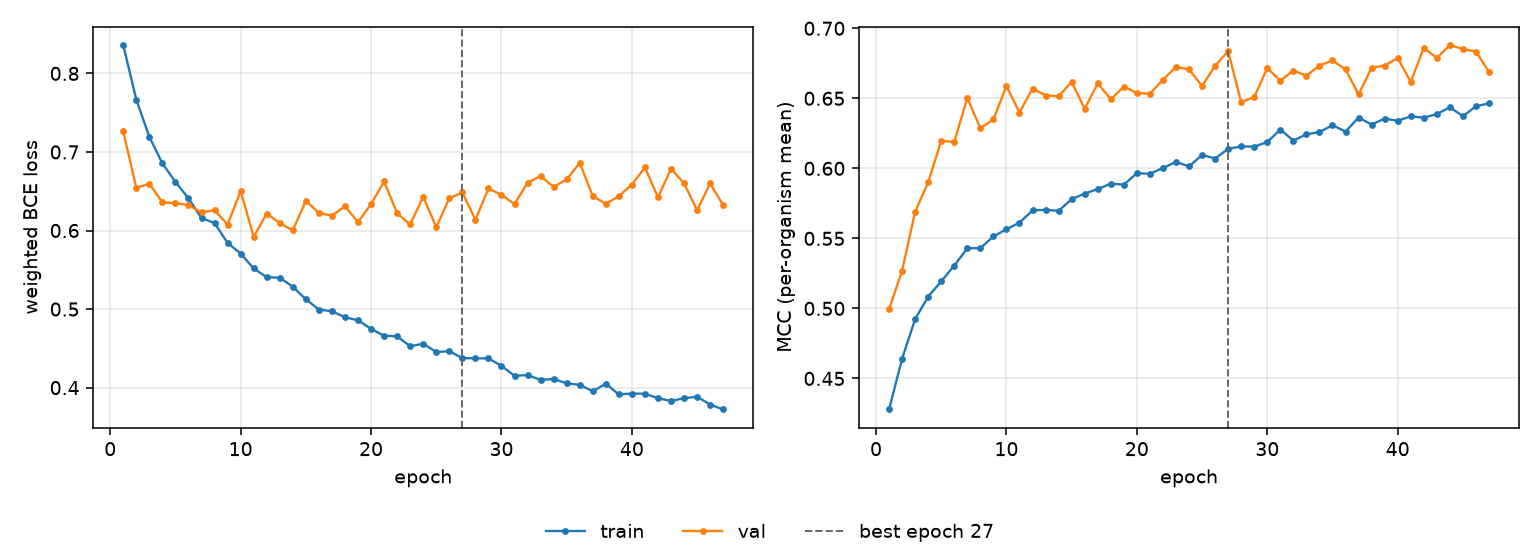

The data file committed next to this chart (first rows):
epoch, tr_loss, vl_loss, tr_mcc, vl_mcc, is_best
1, 0.8361, 0.7261, 0.4278, 0.4993, False
2, 0.7667, 0.6543, 0.4641, 0.5269, False
3, 0.7192, 0.6594, 0.4923, 0.569, False
4, 0.6855, 0.636, 0.5084, 0.59, False
5, 0.6619, 0.6348, 0.5193, 0.6196, False
6, 0.641, 0.6323, 0.5306, 0.6189, False
7, 0.6158, 0.623, 0.5429, 0.6503, False
8, 0.6095, 0.626, 0.5431, 0.6287, False
9, 0.5842, 0.6075, 0.5513, 0.6349, False
10, 0.5707, 0.6504, 0.5565, 0.6588, False
11, 0.5516, 0.5919, 0.5612, 0.6398, False
12, 0.5406, 0.6216, 0.5699, 0.657, False
13, 0.5399, 0.6094, 0.5704, 0.652, False
14, 0.5284, 0.6002, 0.5696, 0.6515, False
15, 0.5124, 0.638, 0.578, 0.6616, False
16, 0.4993, 0.6223, 0.582, 0.6425, False
17, 0.4971, 0.619, 0.5852, 0.6606, False
18, 0.4896, 0.6307, 0.5891, 0.6493, False
19, 0.4857, 0.6107, 0.5883, 0.6582, False
20, 0.4748, 0.6336, 0.5965, 0.6538, False
21, 0.466, 0.6625, 0.5961, 0.6532, False
22, 0.4653, 0.6219, 0.6003, 0.6633, False
23, 0.4526, 0.6078, 0.6046, 0.6724, False
24, 0.4559, 0.6428, 0.6013, 0.6707, False
25, 0.4453, 0.6043, 0.6096, 0.6588, False
26, 0.4463, 0.641, 0.607, 0.6733, False
27, 0.4375, 0.6484, 0.6139, 0.6835, True
28, 0.4374, 0.6138, 0.6157, 0.6472, False
29, 0.4371, 0.6535, 0.6155, 0.6509, False
30, 0.4277, 0.6456, 0.6187, 0.6715, False
31, 0.415, 0.6336, 0.6277, 0.6626, False
32, 0.416, 0.661, 0.6198, 0.6698, False
33, 0.4097, 0.6692, 0.6243, 0.6661, False
34, 0.411, 0.6555, 0.6258, 0.6734, False
35, 0.4054, 0.6651, 0.6309, 0.677, False
36, 0.4035, 0.686, 0.6262, 0.6706, False
37, 0.3953, 0.6439, 0.6363, 0.6527, False
38, 0.405, 0.6339, 0.6313, 0.6719, False
39, 0.3913, 0.6438, 0.6355, 0.6734, False
40, 0.3924, 0.6586, 0.6339, 0.6788, False
41, 0.3922, 0.6802, 0.6372, 0.6616, False
42, 0.3865, 0.6421, 0.6361, 0.6861, False
43, 0.3829, 0.6787, 0.6388, 0.6788, False
44, 0.3865, 0.6599, 0.6436, 0.688, False
45, 0.3884, 0.6258, 0.6373, 0.6852, False
46, 0.3784, 0.6599, 0.6443, 0.6833, False
47, 0.3722, 0.6324, 0.6464, 0.6688, False
